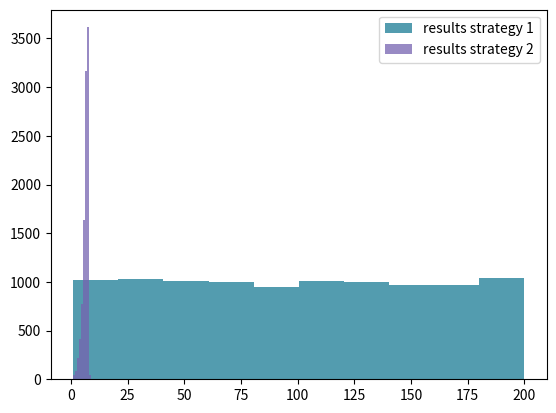

This chart was generated by the following Python code:
'''
--------------------------------------------------------
                GUESS THE RANDOM NUMBER
--------------------------------------------------------

Build a Guess-the-number game that asks a player for an input until they
pick the correct (randomly generated) number between 1 and 100.

Tip: Use python's 'random' module.

'''
import random
import numpy as np
import matplotlib.pyplot as plt

plt.interactive(True)


def get_number(minimum, maximum):

    return random.randint(minimum, maximum)


def check_number(computer_number, persons_guess):

    if computer_number > persons_guess:
        return "higher"

    elif computer_number < persons_guess:
        return "lower"

    else:
        return "won"


def guess_determination(hint, strategy, minimum_range, maximum_range, turn=0, previous_guesses =[]):

    if strategy == 1:
        if turn == 0:
            new_guess = 1

        else:
            new_guess = minimum_range + 1

        return new_guess

    if strategy == 2:
        new_guess = round(minimum_range + ((maximum_range-minimum_range)/2))
        return new_guess



strategy_list = [1,2]
attempts = 10000
results_list = [[],[]]
min_range_computer = 1
max_range_computer = 200
turn = 0


for strategy in strategy_list:
    for attempt in range(attempts):
        computer_number = get_number(min_range_computer, max_range_computer)
        new_guess = guess_determination(None, strategy, min_range_computer, max_range_computer)
        turn = 1
        result = check_number(computer_number, new_guess)

        if result == "lower":
            max_guess = new_guess
            min_guess = min_range_computer - 1
        else:
            min_guess = new_guess
            max_guess = max_range_computer


        while result != "won":
            new_guess = guess_determination(result, strategy, min_guess, max_guess, turn)
            turn += 1
            result = check_number(computer_number, new_guess)

            if result == "lower":
                max_guess = new_guess

            else:
                min_guess = new_guess

        results_list[strategy-1].append([turn, new_guess])


outcome_list1 = []
outcome_list2 = []

average_turns1 = 0
average_turns2 = 0

for item in results_list[0]:
    outcome_list1.append(item[0])
    average_turns1 += item[0]
average_turns1 = average_turns1/results_list[0].__len__()

for item in results_list[1]:
    outcome_list2.append(item[0])
    average_turns2 += item[0]
average_turns2 = average_turns2/results_list[0].__len__()

print(f"Average turns Strategy 1: {average_turns1}")
print(f"Average turns Strategy 2: {average_turns2}")


# Overlay 2 histograms to compare them
def overlaid_histogram(data1, data2, n_bins = 0, data1_name="", data1_color="#539caf", data2_name="", data2_color="#7663b0",x_label="", y_label="", title=""):
    # Set the bounds for the bins so that the two distributions are fairly compared
    max_nbins = 10
    data_range = [min(min(data1), min(data2)), max(max(data1), max(data2))]
    binwidth = (data_range[1] - data_range[0]) / max_nbins


    if n_bins == 0:
    	bins = np.arange(data_range[0], data_range[1] + binwidth, binwidth)
    else:
    	bins = n_bins

    # Create the plot
    _, ax = plt.subplots()
    ax.hist(data1, bins = 10, color = data1_color, alpha = 1, label = data1_name)
    ax.hist(data2, bins = 9, color = data2_color, alpha = 0.75, label = data2_name)
    ax.set_ylabel(y_label)
    ax.set_xlabel(x_label)
    ax.set_title(title)
    ax.legend(loc = 'best')

overlaid_histogram(outcome_list1,outcome_list2, 10, data1_name="results strategy 1", data2_name="results strategy 2")

print("123")